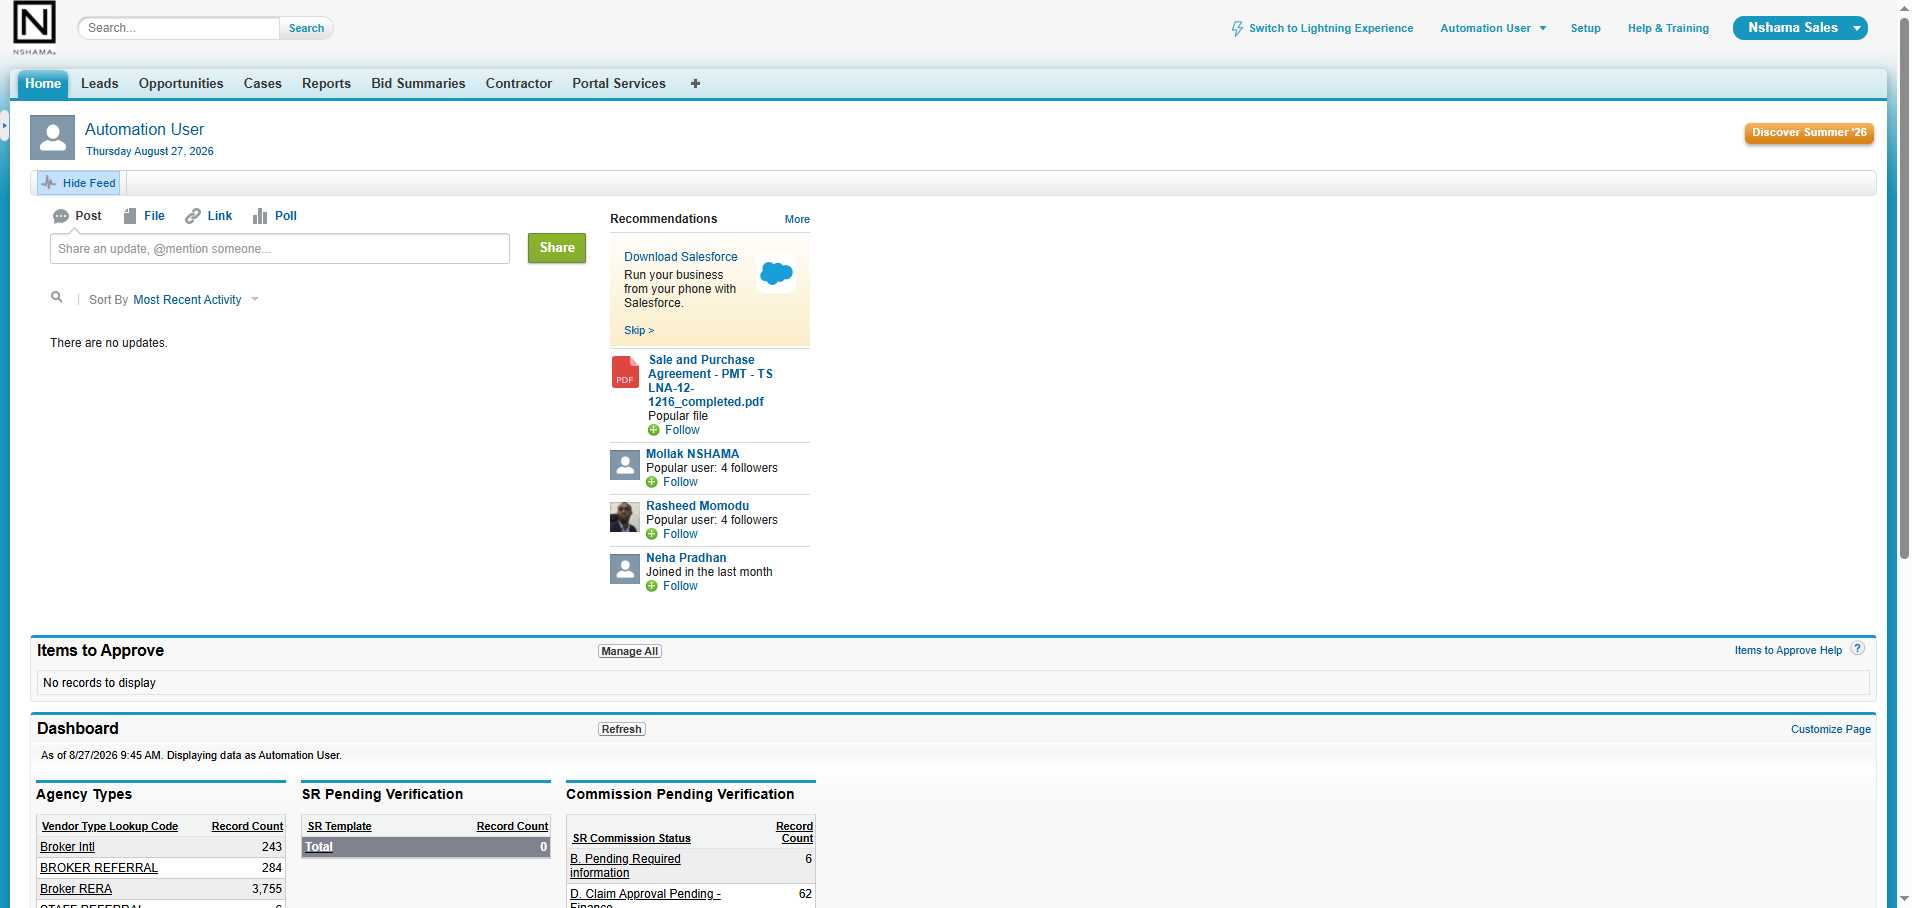
Task: Robotic Enterprise Framework
Workflow: sf_DownloadTransferNocReport

Step 1 [else]: Edge Salesforce Home in window '*Salesforce*' (msedge.exe)

Step 2 [try]: click on the link 'Reports' in window 'Salesforce*' (msedge.exe) (no picture)

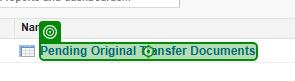
Step 3: click on the element 'Pending transfer Cases' in window '*Salesforce*' (msedge.exe)

Step 4: click on the text box 'Export Details' in window '*Salesforce*' (msedge.exe) (no picture)

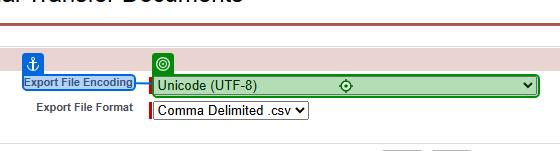
Step 5: select "Unicode (UTF-8)" in the drop-down '*Export File Encoding' in window '*Salesforce*' (msedge.exe)

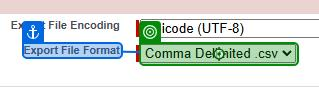
Step 6: select "Comma Delimited .csv" in the drop-down '*Export File Format' in window '*Salesforce*' (msedge.exe)

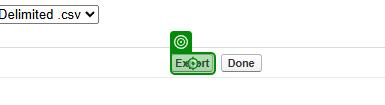
Step 7: click on the text box 'Export' in window '*Salesforce*' (msedge.exe)

Step 8: check the list item 'automation@nshama.ae From Microsoft Password Manager' in window '*Salesforce*' (msedge.exe) (no picture)

Step 9: click on the list item 'automation@nshama.ae From Microsoft Password Manager' in window '*Salesforce*' (msedge.exe) (no picture)

Step 10: click on the text box 'Export Details' in window '*Salesforce*' (msedge.exe) (no picture)

Step 11: select "Comma Delimited .csv" in the drop-down '*Export File Format' in window '*Salesforce*' (msedge.exe) (same screen as step 6)

Step 12: click on the text box 'Export' in window '*Salesforce*' (msedge.exe) (same screen as step 7)
